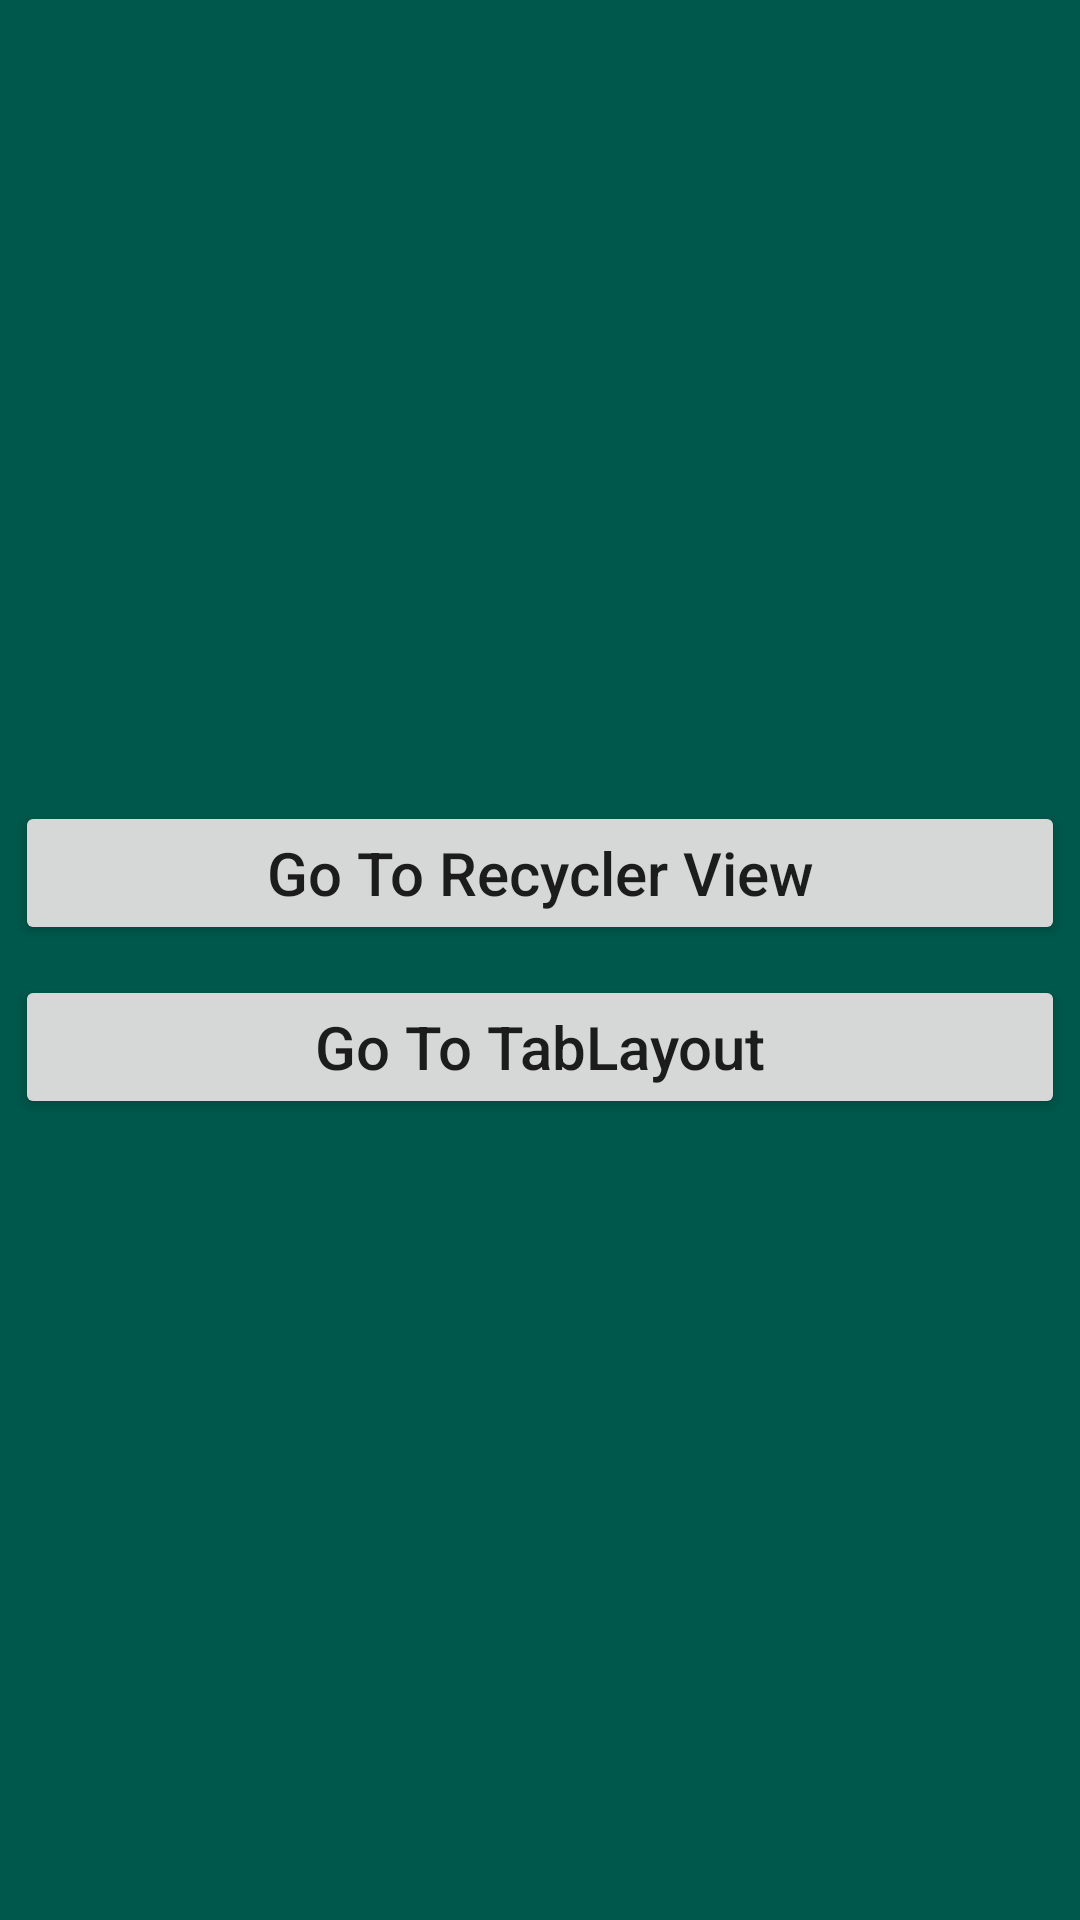

Reconstruct the res/layout file that produces this screen, plus the resources it refers to.
<!-- AndroidManifest.xml: application theme AppTheme -->
<!-- res/layout/activity_main.xml -->
<?xml version="1.0" encoding="utf-8"?>
<LinearLayout xmlns:android="http://schemas.android.com/apk/res/android"
    xmlns:tools="http://schemas.android.com/tools"
    android:layout_width="match_parent"
    android:layout_height="match_parent"
    android:orientation="vertical"
    android:background="@color/colorPrimaryDark"
    android:gravity="center"
    tools:context=".MainActivity">

    <Button
        android:id="@+id/btn_Recycler_View"
        android:text="Go To Recycler View"
        android:textSize="20sp"
        android:textAllCaps="false"
        android:layout_margin="5dp"
        android:layout_width="match_parent"
        android:layout_height="wrap_content"
        android:onClick="OnClickButtons" />

    <Button
        android:id="@+id/btn_Tab_Layout"
        android:text="Go To TabLayout"
        android:textSize="20sp"
        android:textAllCaps="false"
        android:layout_margin="5dp"
        android:layout_width="match_parent"
        android:layout_height="wrap_content"
        android:onClick="OnClickButtons" />

</LinearLayout>
<!-- resources referenced by this layout -->
<resources>
  <color name="colorPrimaryDark">#00574B</color>
  <style name="AppTheme" parent="Theme.AppCompat.Light.DarkActionBar">
          
          <item name="colorPrimary">@color/colorPrimary</item>
          <item name="colorPrimaryDark">@color/colorPrimaryDark</item>
          <item name="colorAccent">@color/colorAccent</item>
      </style>
      //style textview item dog
  <color name="colorPrimary">#008577</color>
  <color name="colorAccent">#D81B60</color>
</resources>
